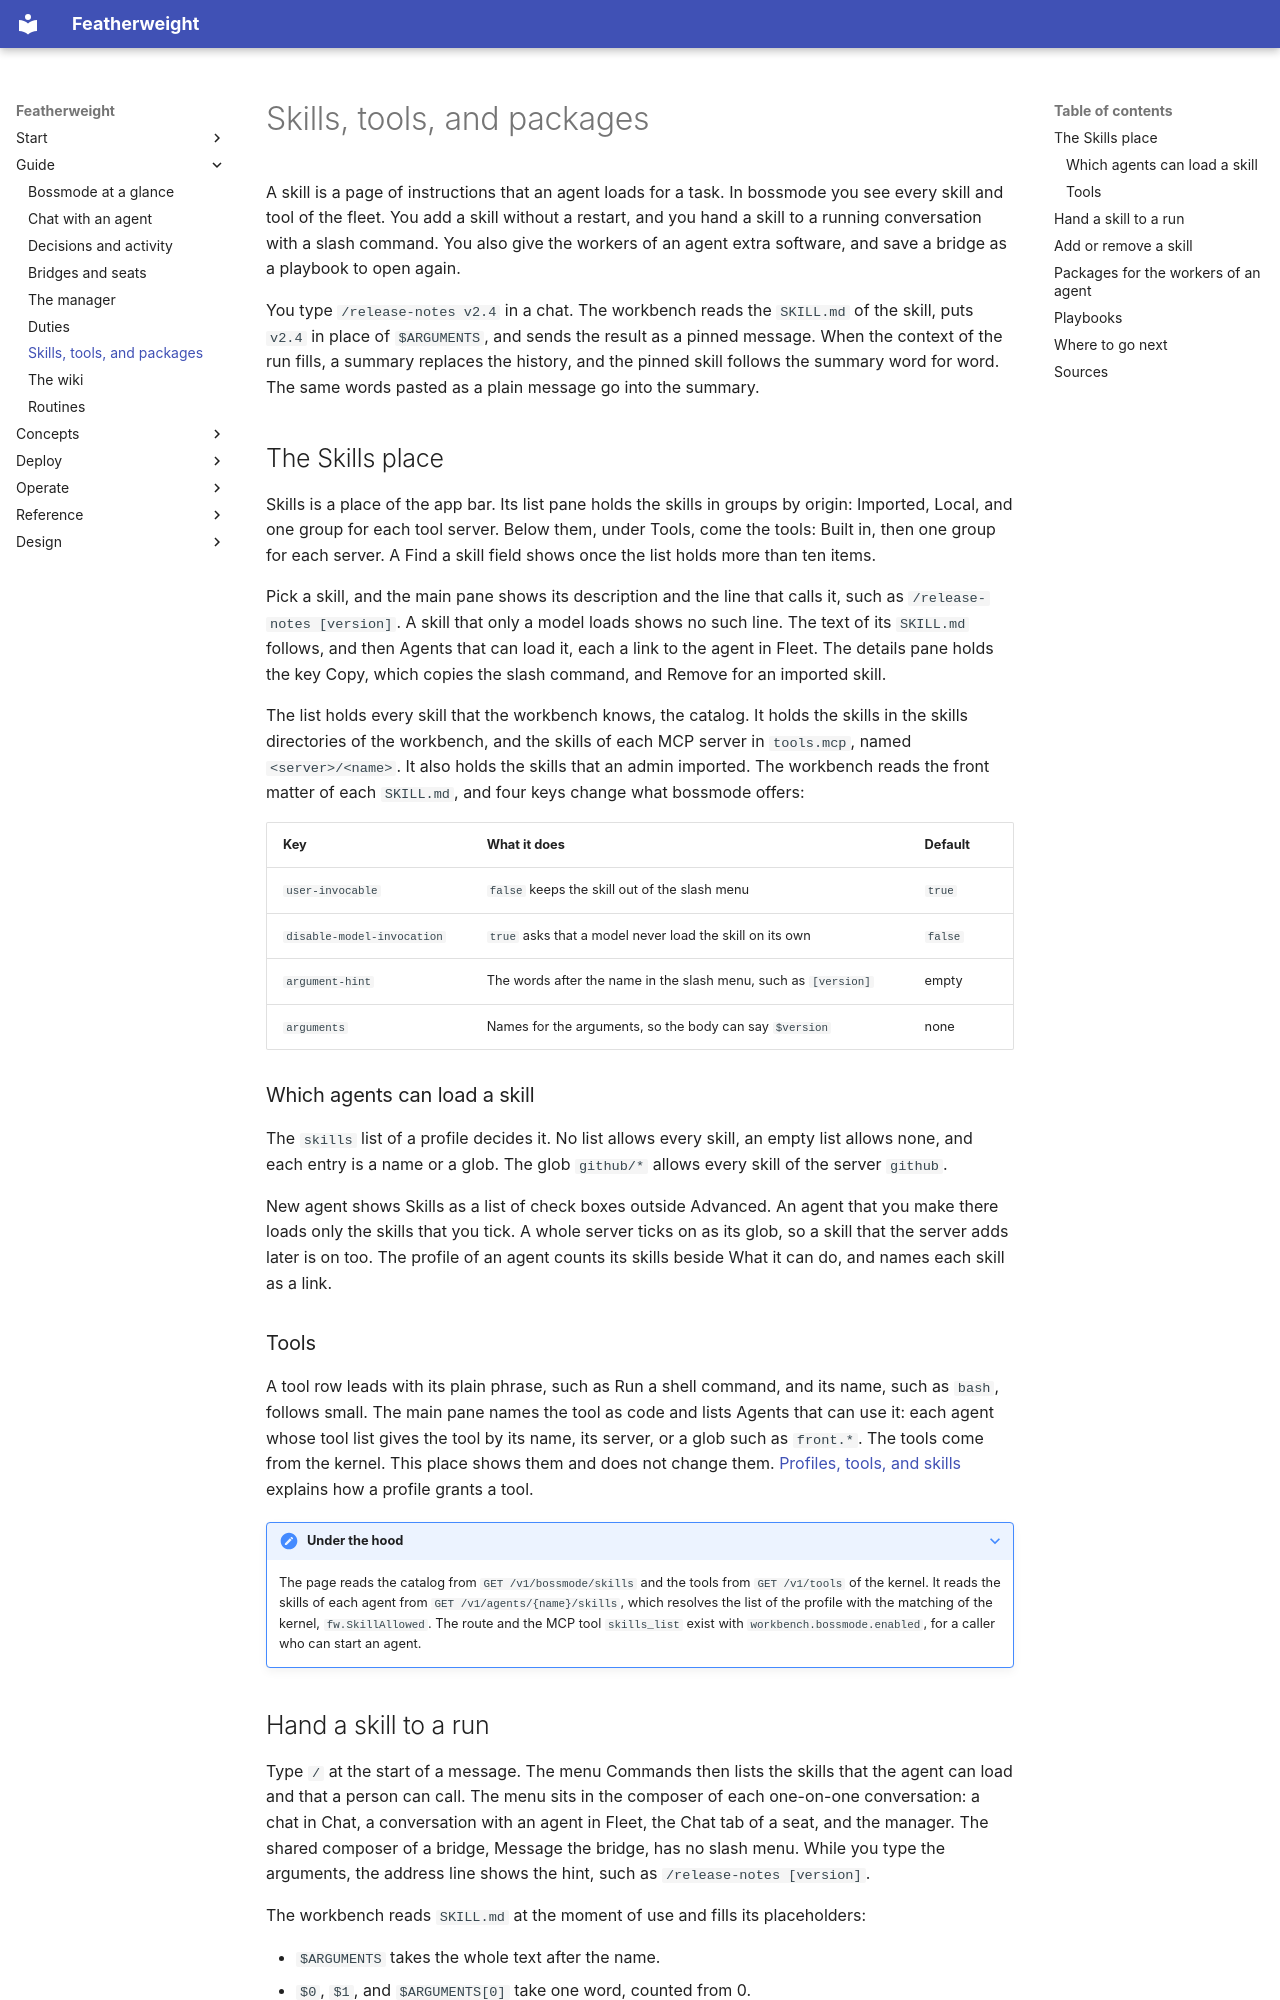

repository: bdubs00/featherweight-docs · page: guide/skills/index.html · generator: mkdocs

# Skills, tools, and packages

A skill is a page of instructions that an agent loads for a task. In bossmode you see every skill and tool of the fleet. You add a skill without a restart, and you hand a skill to a running conversation with a slash command. You also give the workers of an agent extra software, and save a bridge as a playbook to open again.

<div class="demo" data-demo="skills-slash" markdown>

You type `/release-notes v2.4` in a chat. The workbench reads the `SKILL.md` of the skill, puts `v2.4` in place of `$ARGUMENTS`, and sends the result as a pinned message. When the context of the run fills, a summary replaces the history, and the pinned skill follows the summary word for word. The same words pasted as a plain message go into the summary.

</div>

## The Skills place

Skills is a place of the app bar. Its list pane holds the skills in groups by origin: Imported, Local, and one group for each tool server. Below them, under Tools, come the tools: Built in, then one group for each server. A Find a skill field shows once the list holds more than ten items.

Pick a skill, and the main pane shows its description and the line that calls it, such as `/release-notes [version]`. A skill that only a model loads shows no such line. The text of its `SKILL.md` follows, and then Agents that can load it, each a link to the agent in Fleet. The details pane holds the key Copy, which copies the slash command, and Remove for an imported skill.

The list holds every skill that the workbench knows, the catalog. It holds the skills in the skills directories of the workbench, and the skills of each MCP server in `tools.mcp`, named `<server>/<name>`. It also holds the skills that an admin imported. The workbench reads the front matter of each `SKILL.md`, and four keys change what bossmode offers:

| Key | What it does | Default |
|---|---|---|
| `user-invocable` | `false` keeps the skill out of the slash menu | `true` |
| `disable-model-invocation` | `true` asks that a model never load the skill on its own | `false` |
| `argument-hint` | The words after the name in the slash menu, such as `[version]` | empty |
| `arguments` | Names for the arguments, so the body can say `$version` | none |

### Which agents can load a skill

The `skills` list of a profile decides it. No list allows every skill, an empty list allows none, and each entry is a name or a glob. The glob `github/*` allows every skill of the server `github`.

New agent shows Skills as a list of check boxes outside Advanced. An agent that you make there loads only the skills that you tick. A whole server ticks on as its glob, so a skill that the server adds later is on too. The profile of an agent counts its skills beside What it can do, and names each skill as a link.

### Tools

A tool row leads with its plain phrase, such as Run a shell command, and its name, such as `bash`, follows small. The main pane names the tool as code and lists Agents that can use it: each agent whose tool list gives the tool by its name, its server, or a glob such as `front.*`. The tools come from the kernel. This place shows them and does not change them. [Profiles, tools, and skills](../concepts/profiles-and-tools.md) explains how a profile grants a tool.

??? note "Under the hood"
    The page reads the catalog from `GET /v1/bossmode/skills` and the tools from `GET /v1/tools` of the kernel. It reads the skills of each agent from `GET /v1/agents/{name}/skills`, which resolves the list of the profile with the matching of the kernel, `fw.SkillAllowed`. The route and the MCP tool `skills_list` exist with `workbench.bossmode.enabled`, for a caller who can start an agent.
